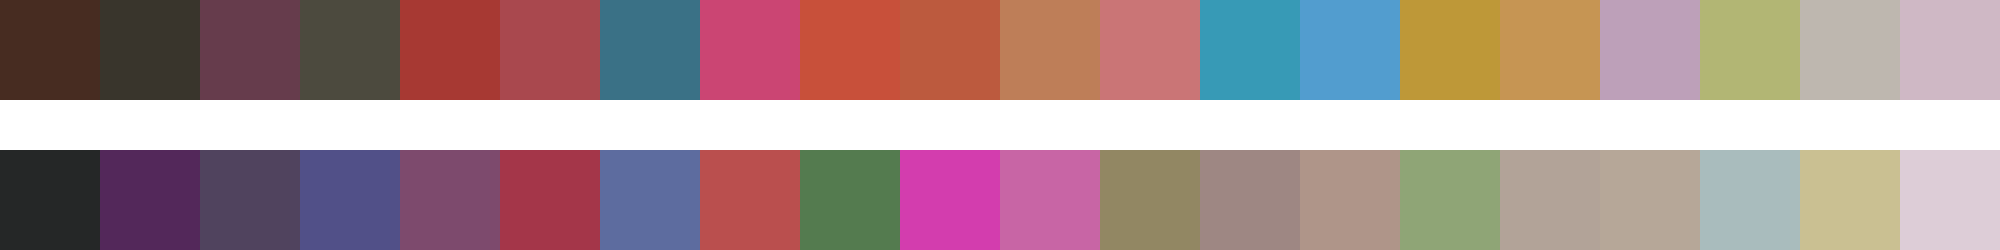

Data behind this chart, as committed beside it:
#472c21	#39352c	#663c4c	#4c4a3e	#a73933	#a9484e	#3a7186	#cb4573	#c8503a	#bc5a3e	#be7e58	#ca7576	#379ab6	#529dcf	#be9838	#c69553	#bda0b9	#b2b674	#beb7af	#cfb8c5
#252727	#53285a	#50435e	#515088	#7d4a6d	#a43649	#5d6c9f	#ba4f4e	#547b4f	#d33dae	#c865a5	#928763	#9e8783	#af9589	#8fa576	#b2a398	#b6a798	#a9bcbd	#cac092	#ddcdd7
